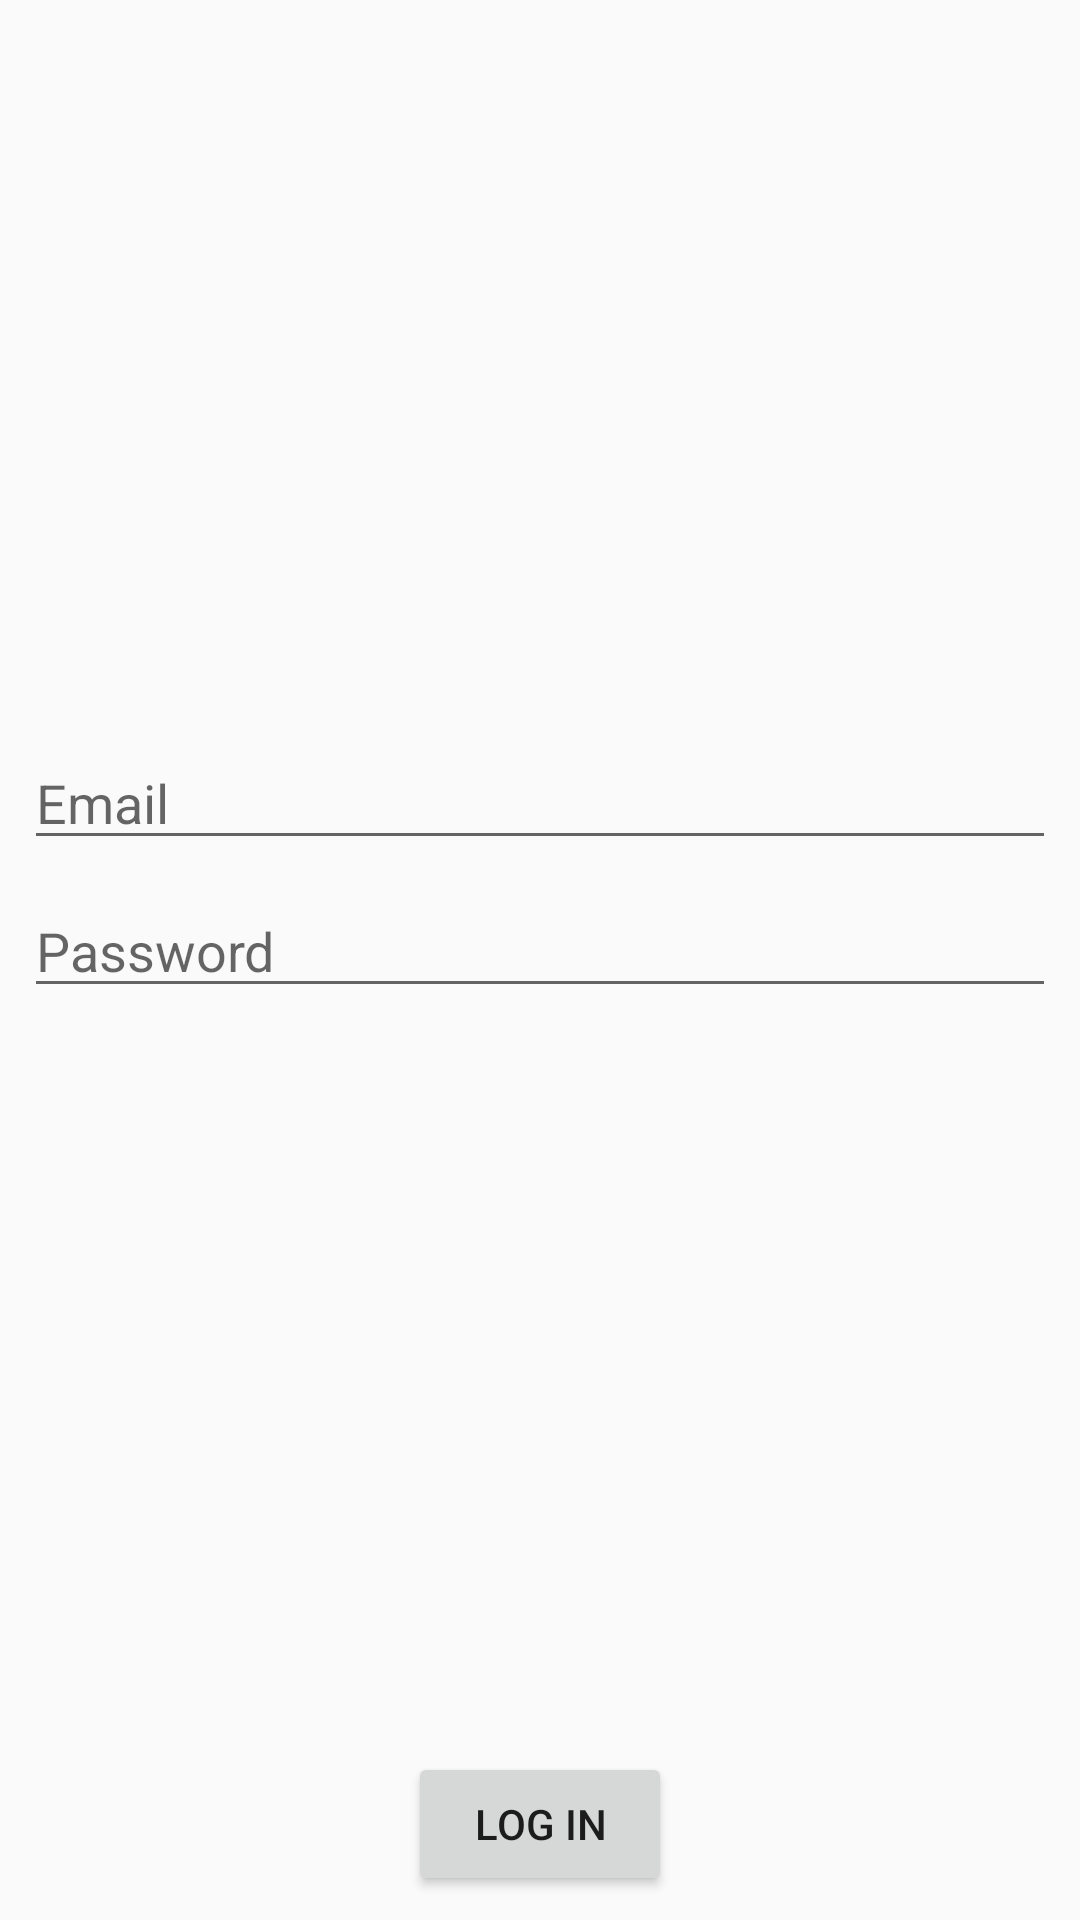

Write the Android layout XML for this screen, with the resource values it uses.
<!-- AndroidManifest.xml: activity theme mesaTheme -->
<!-- res/layout/activity_signin.xml -->
<?xml version="1.0" encoding="utf-8"?>
<android.support.constraint.ConstraintLayout xmlns:android="http://schemas.android.com/apk/res/android"
    xmlns:app="http://schemas.android.com/apk/res-auto"
    xmlns:tools="http://schemas.android.com/tools"
    android:layout_width="match_parent"
    android:layout_height="match_parent"
    tools:context=".SignInActivity">

    <EditText
        android:id="@+id/email"
        android:layout_width="match_parent"
        android:layout_height="wrap_content"
        android:layout_marginBottom="8dp"
        android:layout_marginEnd="8dp"
        android:layout_marginStart="8dp"
        android:hint="Email"
        android:inputType="text"
        app:layout_constraintBottom_toTopOf="@+id/password"
        app:layout_constraintEnd_toEndOf="parent"
        app:layout_constraintStart_toStartOf="parent" />

    <EditText
        android:id="@+id/password"
        android:layout_width="match_parent"
        android:layout_height="wrap_content"
        android:layout_marginBottom="248dp"
        android:layout_marginEnd="8dp"
        android:layout_marginStart="8dp"
        android:hint="Password"
        android:inputType="text"
        app:layout_constraintBottom_toTopOf="@+id/loginButton"
        app:layout_constraintEnd_toEndOf="parent"
        app:layout_constraintHorizontal_bias="0.0"
        app:layout_constraintStart_toStartOf="parent" />

    <Button
        android:id="@+id/loginButton"
        android:layout_width="wrap_content"
        android:layout_height="wrap_content"
        android:layout_marginBottom="8dp"
        android:layout_marginEnd="8dp"
        android:layout_marginStart="8dp"
        android:text="Log In"
        app:layout_constraintBottom_toBottomOf="parent"
        app:layout_constraintEnd_toEndOf="parent"
        app:layout_constraintStart_toStartOf="parent" />

</android.support.constraint.ConstraintLayout>
<!-- resources referenced by this layout -->
<resources>
  <style name="mesaTheme" parent="Base.Theme.AppCompat.Light.DarkActionBar">
          <item name="colorPrimary">@android:color/holo_orange_dark</item>
          <item name="colorAccent">@color/mesa_accents</item>
          <item name="android:statusBarColor">@color/mesa_status_bar</item>
      </style>
  <color name="mesa_accents">#ccee6b1f</color>
  <color name="mesa_status_bar">#a7ee7c1f</color>
</resources>
